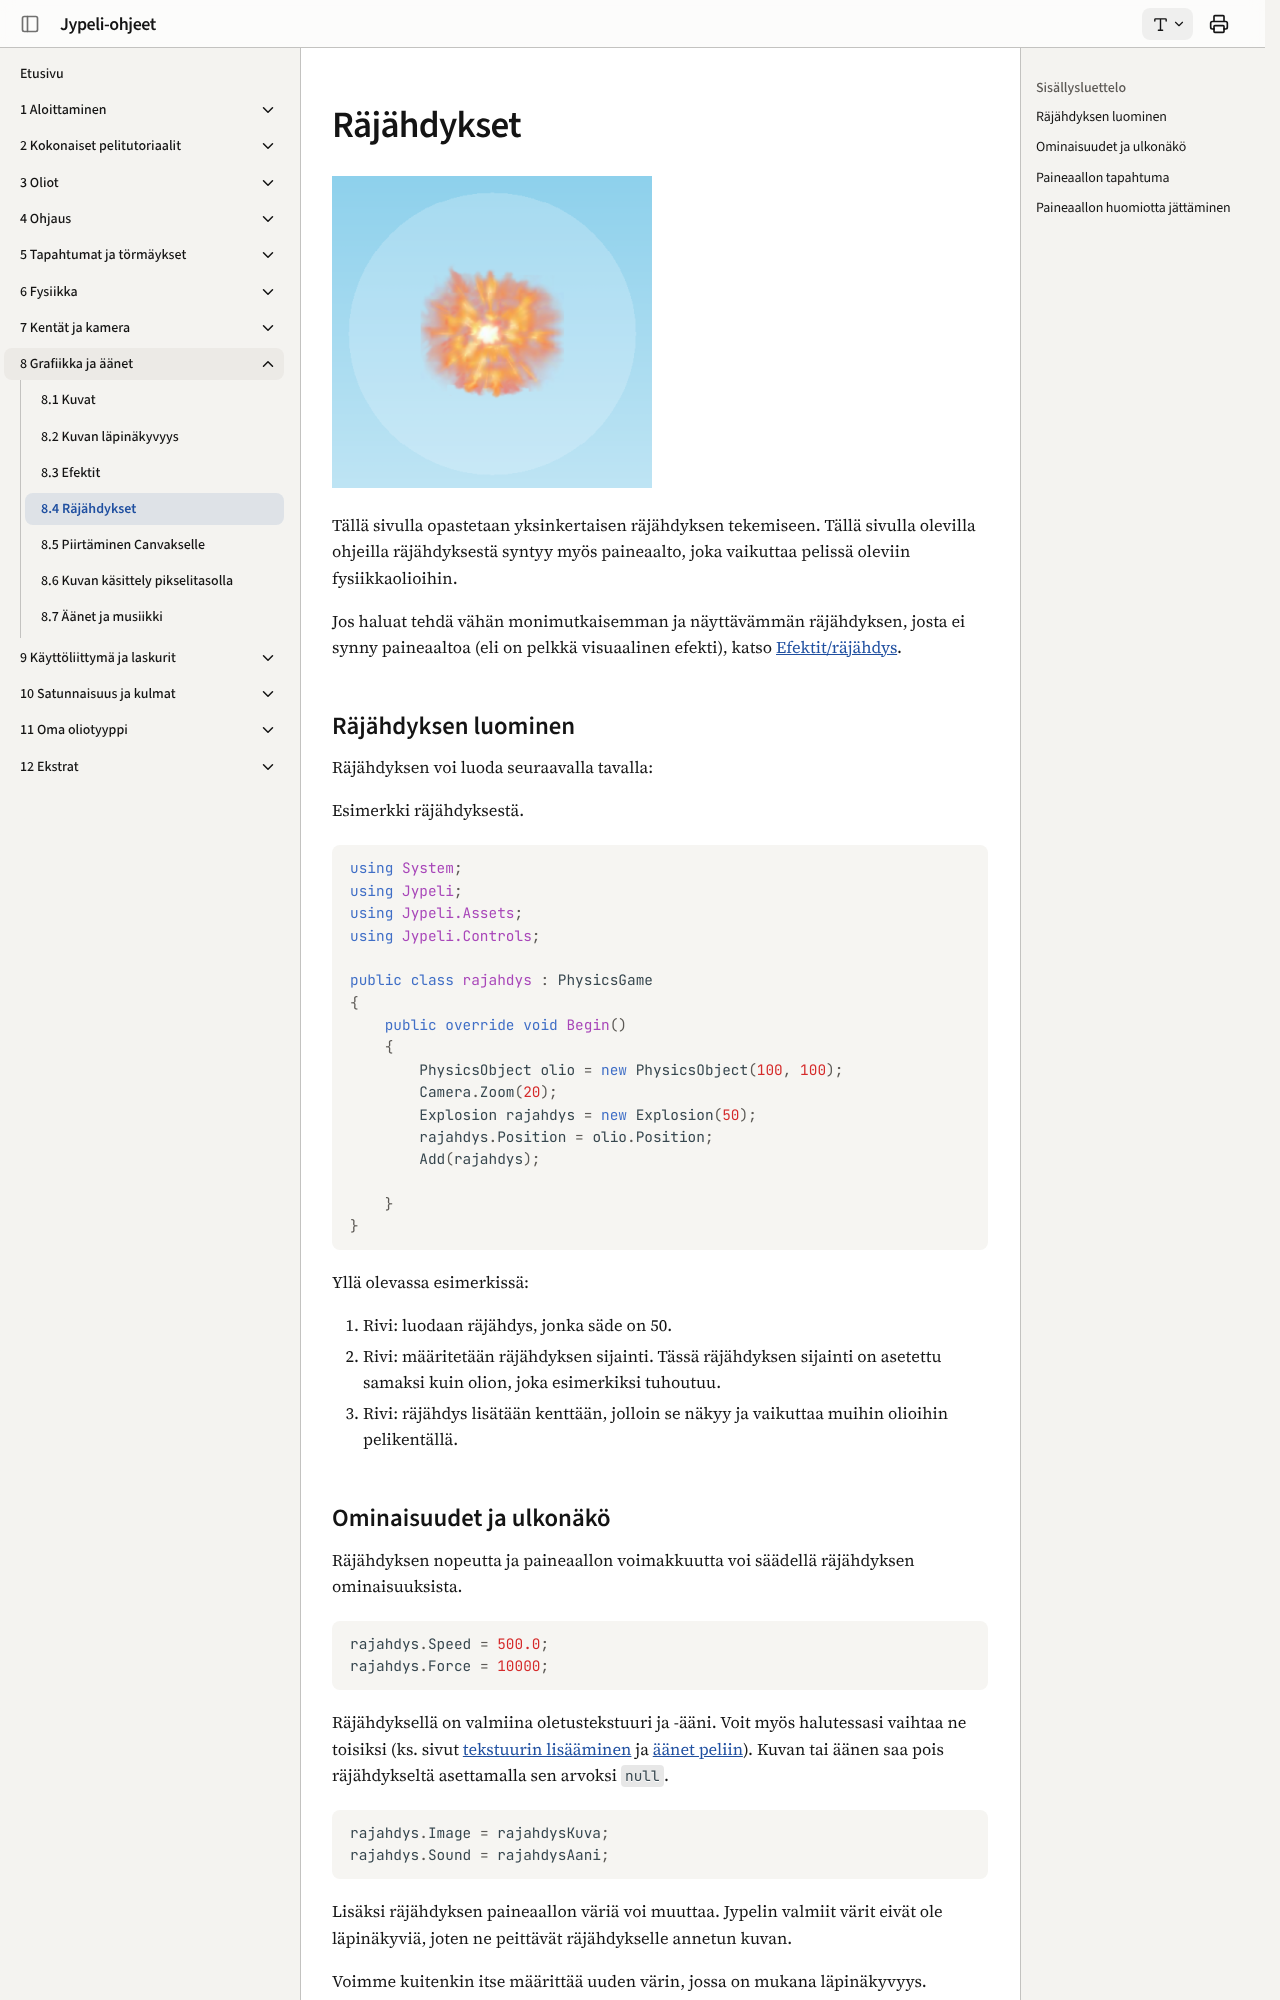

repository: ohj-perus-jy/jypelidocs · page: grafiikka/rajahdykset/index.html · generator: mkdocs

# Räjähdykset

![](images/Explosion.png)

Tällä sivulla opastetaan yksinkertaisen räjähdyksen tekemiseen. Tällä sivulla olevilla ohjeilla räjähdyksestä syntyy myös paineaalto, joka vaikuttaa pelissä oleviin fysiikkaolioihin.

Jos haluat tehdä vähän monimutkaisemman ja näyttävämmän räjähdyksen, josta ei synny paineaaltoa (eli on pelkkä visuaalinen efekti), katso [Efektit/räjähdys](efektit.md#rajahdys).

## Räjähdyksen luominen

Räjähdyksen voi luoda seuraavalla tavalla:

Esimerkki räjähdyksestä.

```csharp,feature-jypeli
//-using System;
//-using Jypeli;
//-using Jypeli.Assets;
//-using Jypeli.Controls;
//-
//-public class rajahdys : PhysicsGame
//-{
//-    public override void Begin()
//-    {
//-        PhysicsObject olio = new PhysicsObject(100, 100);
//-        Camera.Zoom(20);
        Explosion rajahdys = new Explosion(50);
        rajahdys.Position = olio.Position;
        Add(rajahdys);
//-
//-    }
//-}
```

Yllä olevassa esimerkissä:

1.  Rivi: luodaan räjähdys, jonka säde on 50.
2.  Rivi: määritetään räjähdyksen sijainti. Tässä räjähdyksen sijainti on asetettu samaksi kuin olion, joka esimerkiksi tuhoutuu.
3.  Rivi: räjähdys lisätään kenttään, jolloin se näkyy ja vaikuttaa muihin olioihin pelikentällä.
